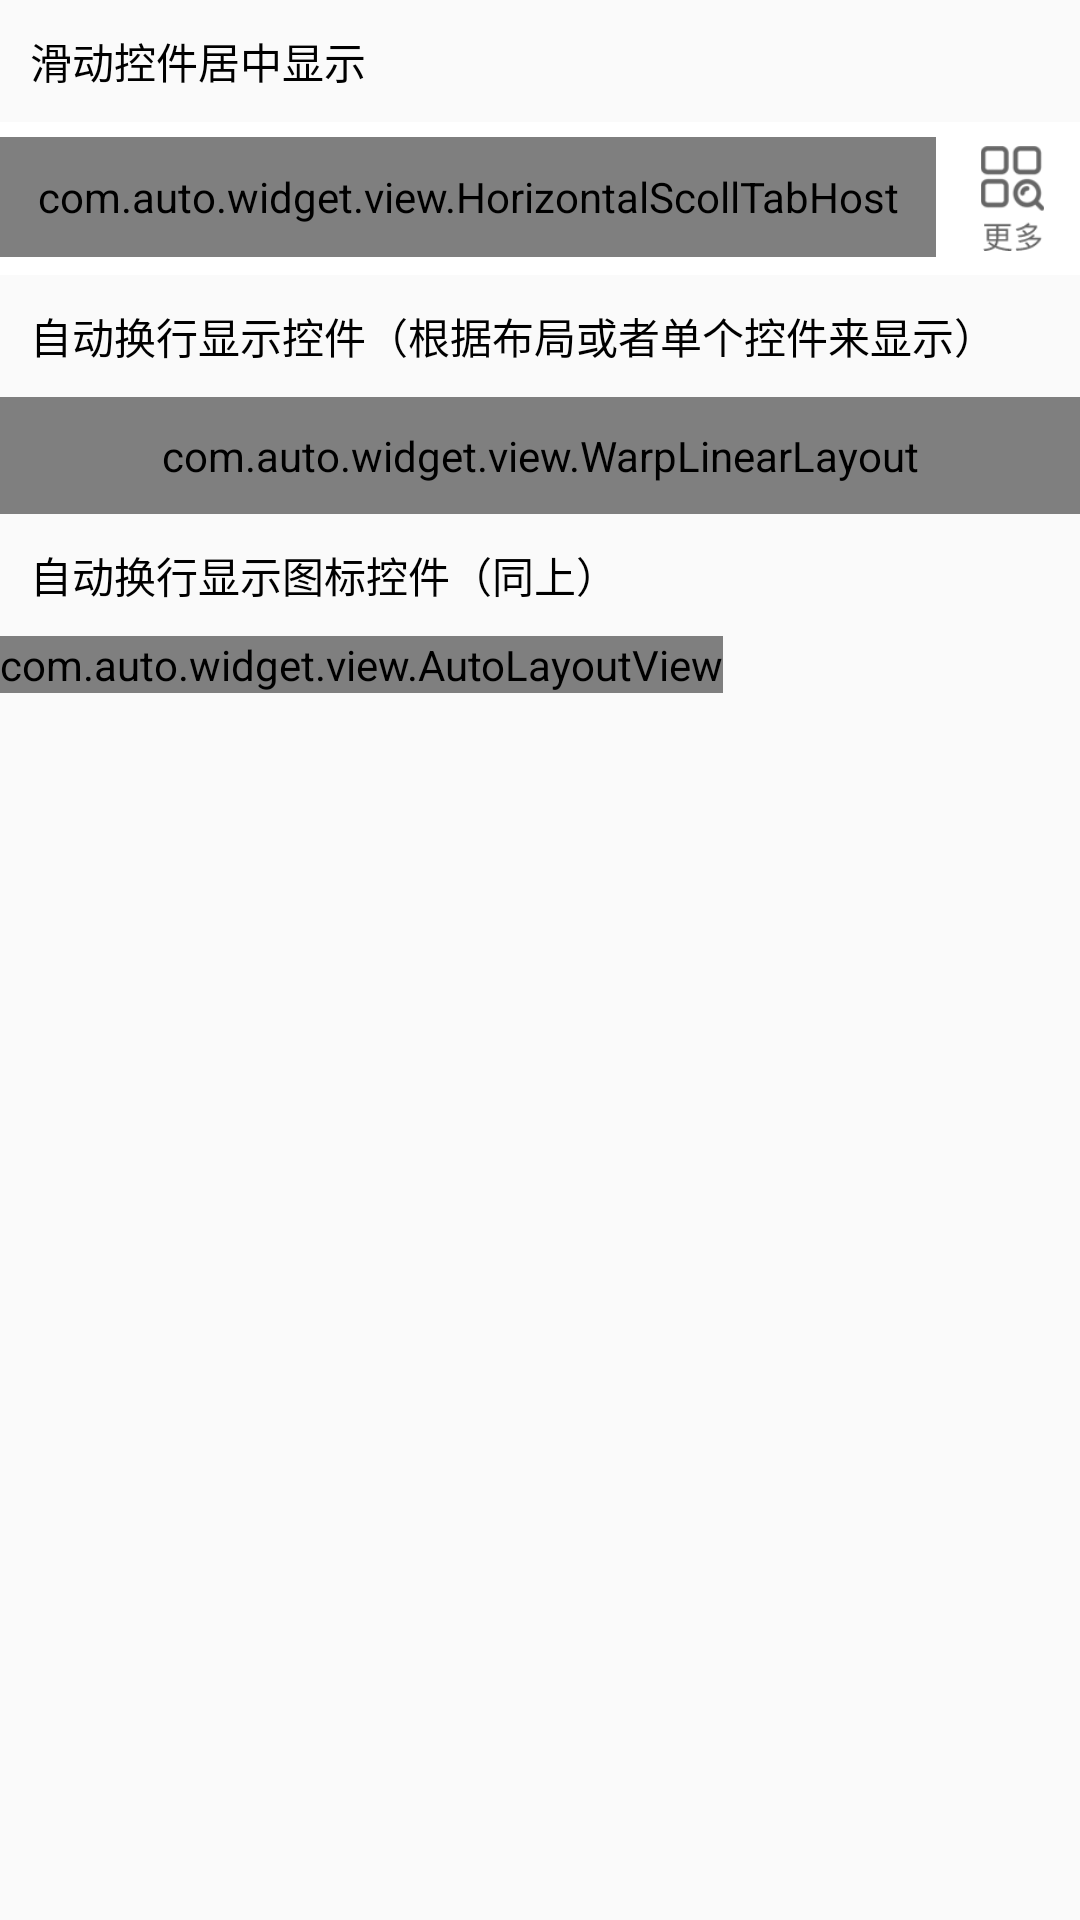

Write the Android layout XML for this screen, with the resource values it uses.
<!-- AndroidManifest.xml: application theme AppTheme -->
<!-- res/layout/activity_main.xml -->
<?xml version="1.0" encoding="utf-8"?>
<RelativeLayout xmlns:android="http://schemas.android.com/apk/res/android"
    xmlns:app="http://schemas.android.com/apk/res-auto"
    xmlns:tools="http://schemas.android.com/tools"
    android:layout_width="match_parent"
    android:layout_height="match_parent"
    tools:context=".MainActivity">

    <ScrollView
        android:layout_width="match_parent"
        android:layout_height="wrap_content">

        <LinearLayout
            android:layout_width="match_parent"
            android:layout_height="match_parent"
            android:orientation="vertical">

            <TextView
                android:layout_width="match_parent"
                android:layout_height="wrap_content"
                android:layout_margin="10dp"
                android:gravity="center|left"
                android:text="滑动控件居中显示"
                android:textColor="#000" />


            <RelativeLayout
                android:layout_width="match_parent"
                android:layout_height="wrap_content"
                android:background="#FFF">

                <com.auto.widget.view.HorizontalScollTabHost
                    android:id="@+id/tabhost"
                    android:layout_width="match_parent"
                    android:layout_height="40dp"
                    android:layout_marginRight="48dp"
                    android:layout_marginTop="5dp" />

                <ImageView
                    android:id="@+id/mall_more_image"
                    android:layout_width="45dp"
                    android:layout_height="35dp"
                    android:layout_alignParentRight="true"
                    android:layout_centerVertical="true"
                    android:layout_marginBottom="8dp"
                    android:layout_marginTop="8dp"
                    android:src="@mipmap/more" />
            </RelativeLayout>


            <TextView
                android:layout_width="match_parent"
                android:layout_height="wrap_content"
                android:layout_margin="10dp"
                android:text="自动换行显示控件（根据布局或者单个控件来显示）"
                android:textColor="#000" />


            <Button
                android:id="@+id/btn"
                android:layout_width="match_parent"
                android:layout_height="wrap_content"
                android:gravity="center"
                android:text="add"
                android:textSize="20dp"
                android:visibility="gone" />

            <com.auto.widget.view.WarpLinearLayout
                android:id="@+id/warpLinearLayout"
                android:layout_width="match_parent"
                android:layout_height="wrap_content"
                android:layout_below="@id/btn"
                android:background="#FFF"
                android:padding="10dp"
                app:grivate="left"
                app:horizontal_Space="10dp"
                app:isFull="false"
                app:vertical_Space="10dp"></com.auto.widget.view.WarpLinearLayout>


            <TextView
                android:layout_width="match_parent"
                android:layout_height="wrap_content"
                android:layout_margin="10dp"
                android:text="自动换行显示图标控件（同上）"
                android:textColor="#000" />

            <com.auto.widget.view.AutoLayoutView
                android:id="@+id/autoView"
                android:layout_width="wrap_content"
                android:layout_height="wrap_content"></com.auto.widget.view.AutoLayoutView>

            <View
                android:layout_width="match_parent"
                android:layout_height="20dp" />
        </LinearLayout>
    </ScrollView>
</RelativeLayout>
<!-- resources referenced by this layout -->
<resources>
  <!-- mipmap more: png bitmap (mipmap-mdpi, 2872 bytes) -->
  <style name="AppTheme" parent="Theme.AppCompat.Light.DarkActionBar">
          
          <item name="colorPrimary">@color/colorPrimary</item>
          <item name="colorPrimaryDark">@color/colorPrimaryDark</item>
          <item name="colorAccent">@color/colorAccent</item>
      </style>
  <!-- not gathered from this repository: default colours our renderer supplied (Android Studio template values) -->
  <color name="colorPrimary">#FF6200EE</color>
  <color name="colorPrimaryDark">#FF3700B3</color>
  <color name="colorAccent">#FF03DAC5</color>
</resources>
